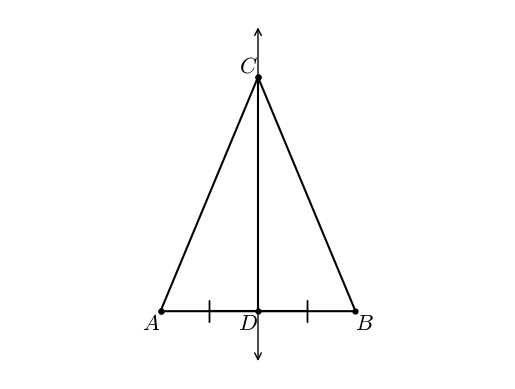

Generate this figure with matplotlib:
#T# the following code shows how to draw a perpendicular bisector to show the perpendicular bisector theorem

#T# to draw a perpendicular bisector to show the perpendicular bisector theorem, the pyplot module of the matplotlib package is used
import matplotlib.pyplot as plt

#T# the patches module of the matplotlib package is used to draw arrows
import matplotlib.patches as mpatches

#T# to transform the markers of a plot, import the MarkerStyle constructor
from matplotlib.markers import MarkerStyle

#T# create the figure and axes
fig1, ax1 = plt.subplots(1, 1)

#T# set the aspect of the axes
ax1.set_aspect('equal', adjustable = 'datalim')

#T# hide the spines and ticks
for it1 in ['top', 'bottom', 'left', 'right']:
    ax1.spines[it1].set_visible(False)
ax1.xaxis.set_visible(False)
ax1.yaxis.set_visible(False)

#T# create the variables that define the plot
A = (0, 0)
B = (1, 0)
C = (.5, 1.2)
D = ((A[0] + B[0])/2, (A[1] + B[1])/2)

C2 = (.5, 1.47)
D2 = (.5, -.27)

#T# create the coordinates of the points
list1 = [A[0], B[0], C[0], A[0]] #| x coordinates
list2 = [A[1], B[1], C[1], A[1]] #| y coordinates

#T# create auxiliary points for the markers
p_mid_AD = ((A[0] + D[0])/2, (A[1] + D[1])/2)
p_mid_DB = ((D[0] + B[0])/2, (D[1] + B[1])/2)

#T# plot the figure
ax1.plot(list1, list2, 'k')
ax1.plot([.5, .5], [0, 1.2], 'k')

line1 = mpatches.FancyArrowPatch(C2, D2, arrowstyle = '<->', mutation_scale = 12)
ax1.add_patch(line1)

ax1.scatter(list1, list2, s = 12, color = 'k')
ax1.scatter([.5, .5], [0, 1.2], s = 12, color = 'k')

#T# set the math text font to the Latex default, Computer Modern
import matplotlib
matplotlib.rcParams['mathtext.fontset'] = 'cm'

#T# create the markers
marker1 = MarkerStyle(r'$|$')
marker1._transform.scale(1, 2.6)

#T# plot the markers
ax1.plot([p_mid_AD[0], p_mid_DB[0]], [p_mid_AD[1], p_mid_DB[1]], 'k', marker = marker1)

#T# create the labels
label1 = ax1.annotate(r'$A$', A, ha = 'right', va = 'top', size = 16)
label2 = ax1.annotate(r'$B$', B, ha = 'left', va = 'top', size = 16)
label3 = ax1.annotate(r'$C$', C, ha = 'right', va = 'bottom', size = 16)
label4 = ax1.annotate(r'$D$', D, ha = 'right', va = 'top', size = 16)

#T# drag the labels if needed
label1.draggable()
label2.draggable()
label3.draggable()
label4.draggable()

#T# show the results
plt.show()